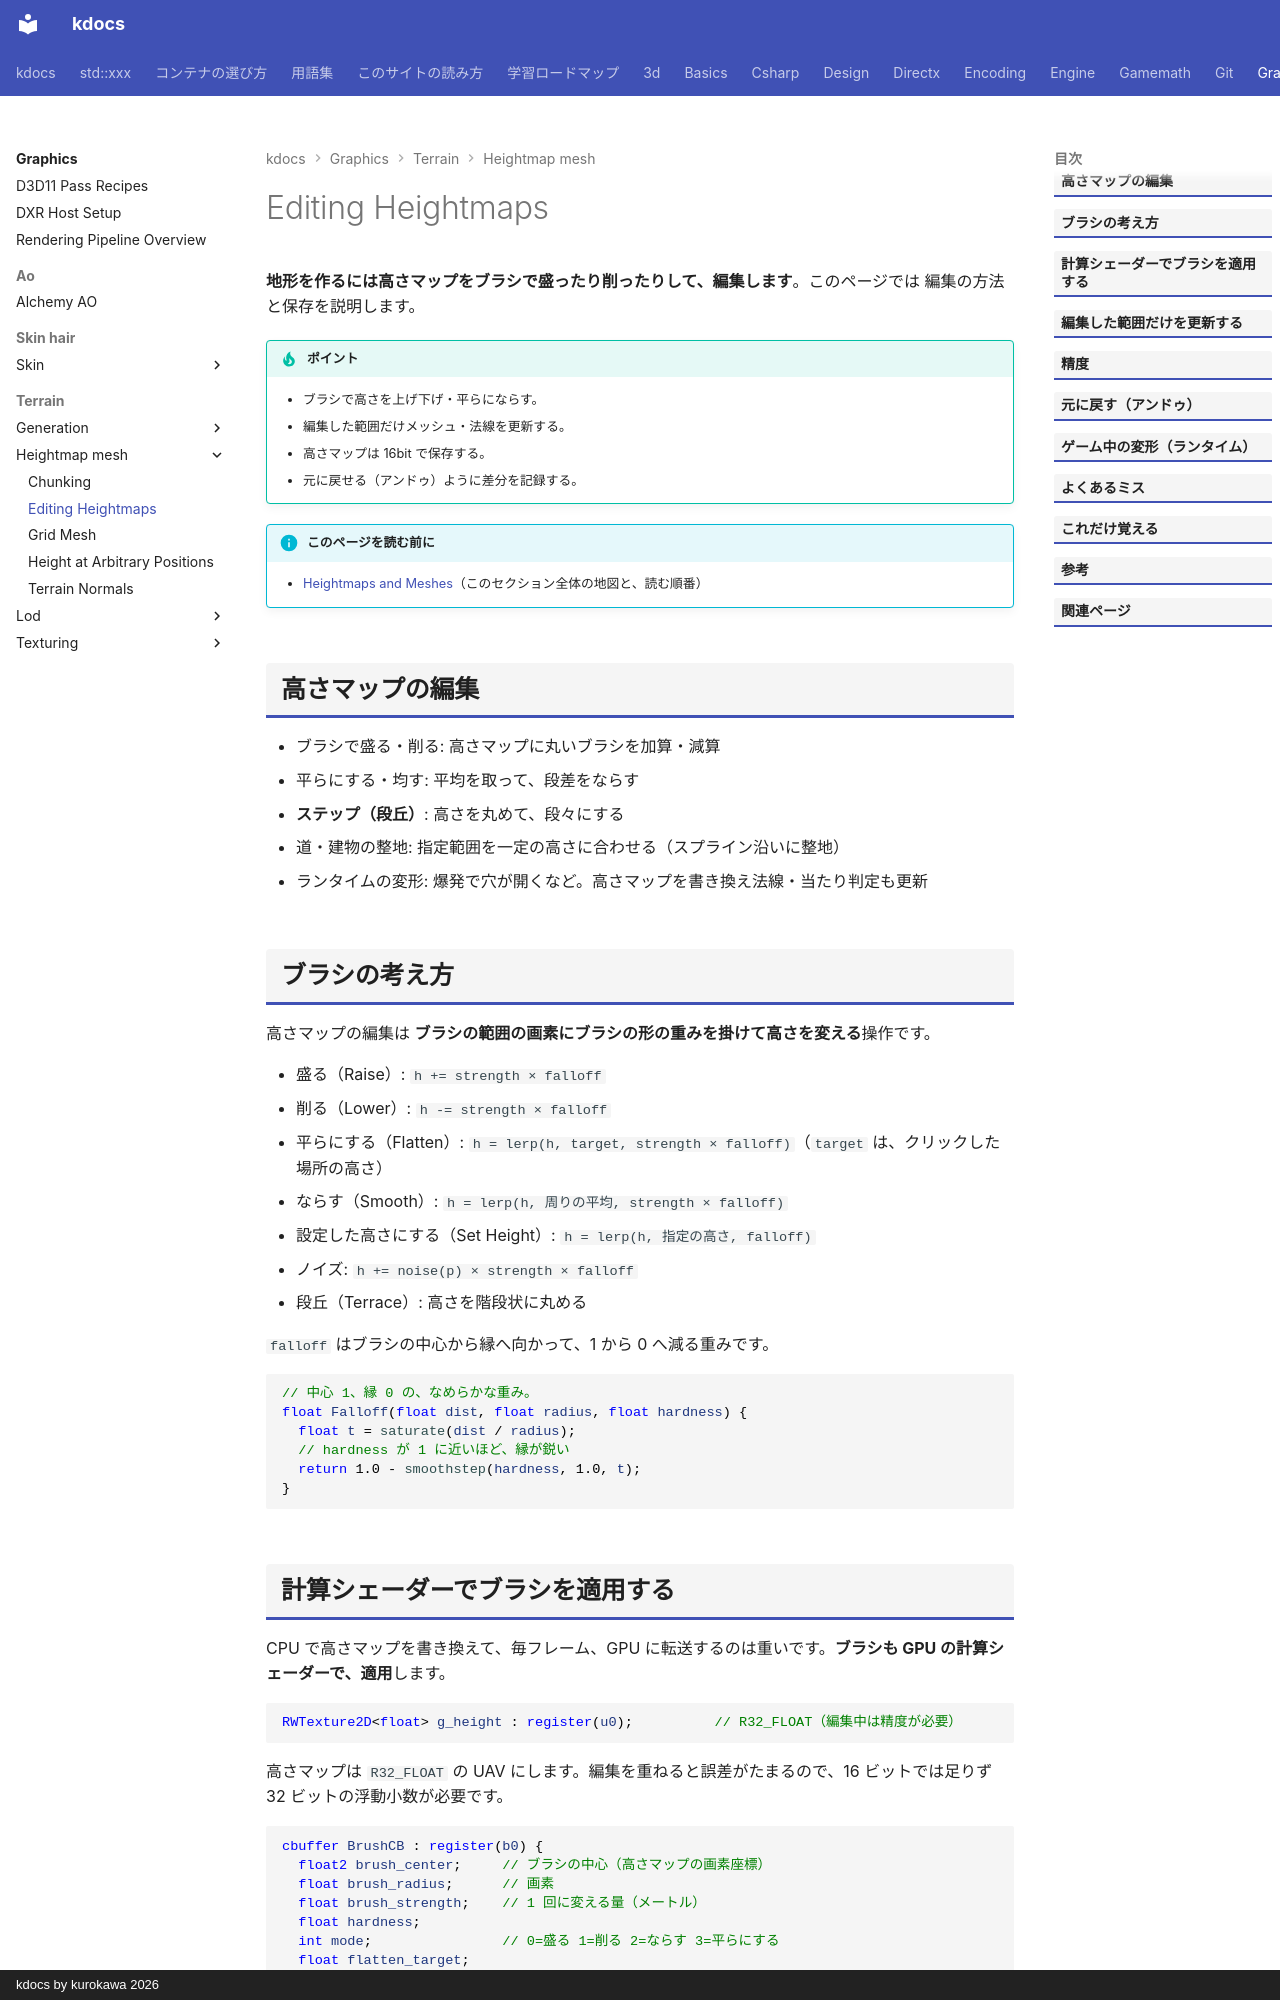

repository: qwzxdf/kdocs · page: graphics/terrain/heightmap-mesh/editing/index.html · generator: mkdocs · copyright: kdocs by kurokawa 2026

---
title: Editing Heightmaps
tags:
  - 描画
---

# Editing Heightmaps

<strong>地形を作るには高さマップをブラシで盛ったり削ったりして、編集します</strong>。このページでは 編集の方法と保存を説明します。

!!! tip "ポイント"
    - ブラシで高さを上げ下げ・平らにならす。
    - 編集した範囲だけメッシュ・法線を更新する。
    - 高さマップは 16bit で保存する。
    - 元に戻せる（アンドゥ）ように差分を記録する。

!!! info "このページを読む前に"
    - [Heightmaps and Meshes](index.md)（このセクション全体の地図と、読む順番）

## 高さマップの編集
- ブラシで盛る・削る: 高さマップに丸いブラシを加算・減算
- 平らにする・均す: 平均を取って、段差をならす
- <strong>ステップ（段丘）</strong>: 高さを丸めて、段々にする
- 道・建物の整地: 指定範囲を一定の高さに合わせる（スプライン沿いに整地）
- ランタイムの変形: 爆発で穴が開くなど。高さマップを書き換え法線・当たり判定も更新

## ブラシの考え方

高さマップの編集は <strong>ブラシの範囲の画素にブラシの形の重みを掛けて高さを変える</strong>操作です。

- 盛る（Raise）: `h += strength × falloff`
- 削る（Lower）: `h -= strength × falloff`
- 平らにする（Flatten）: `h = lerp(h, target, strength × falloff)`（`target` は、クリックした場所の高さ）
- ならす（Smooth）: `h = lerp(h, 周りの平均, strength × falloff)`
- 設定した高さにする（Set Height）: `h = lerp(h, 指定の高さ, falloff)`
- ノイズ: `h += noise(p) × strength × falloff`
- 段丘（Terrace）: 高さを階段状に丸める

`falloff` はブラシの中心から縁へ向かって、1 から 0 へ減る重みです。

```hlsl
// 中心 1、縁 0 の、なめらかな重み。
float Falloff(float dist, float radius, float hardness) {
  float t = saturate(dist / radius);
  // hardness が 1 に近いほど、縁が鋭い
  return 1.0 - smoothstep(hardness, 1.0, t);
}
```
